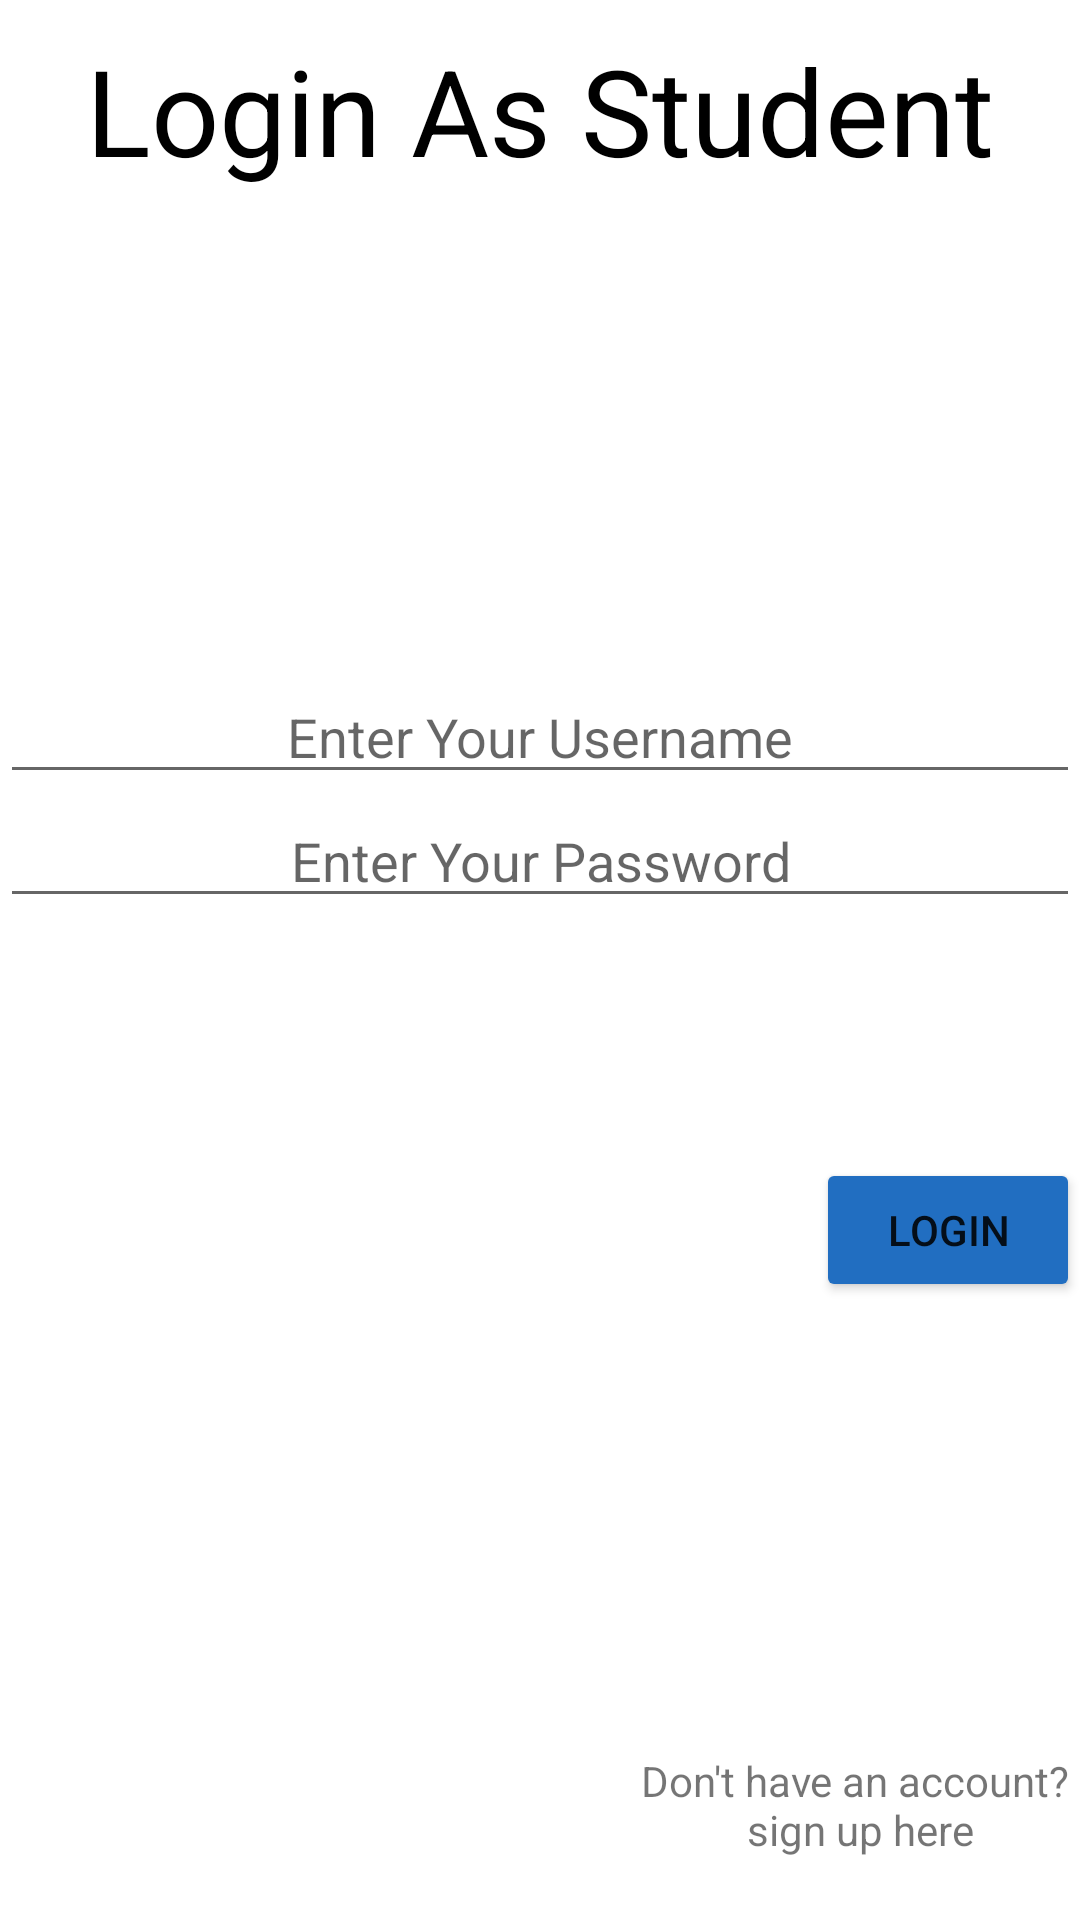

Here is an Android app screen rendered from its layout file. Give the layout XML and the strings, colors and styles it references.
<!-- AndroidManifest.xml: application theme Theme.PrivateTeach -->
<!-- res/layout/activity_student_login.xml -->
<?xml version="1.0" encoding="utf-8"?>
<LinearLayout xmlns:android="http://schemas.android.com/apk/res/android"
    xmlns:app="http://schemas.android.com/apk/res-auto"
    xmlns:tools="http://schemas.android.com/tools"
    android:layout_width="match_parent"
    android:layout_height="match_parent"
    tools:context=".StudentLogin"
    android:orientation="vertical"
    android:layout_margin="10dp"
    >
    <TextView
        android:id="@+id/loginTitle"
        android:layout_width="match_parent"
        android:layout_height="wrap_content"
        android:text="@string/loginStudent"
        android:textSize="40dp"
        android:gravity="center"
        android:textColor="@color/black"
        android:layout_marginBottom="160dp"
        android:layout_marginTop="10dp"
        />

    <EditText
        android:id="@+id/studentUsernameLogin"
        android:layout_width="match_parent"
        android:layout_height="wrap_content"
        android:hint="@string/signUpUsername"
        android:gravity="center"
        />
    <EditText
        android:id="@+id/studentPasswordLogin"
        android:layout_width="match_parent"
        android:layout_height="wrap_content"
        android:hint="@string/signUpPassword"
        android:gravity="center"
        android:inputType="textPassword"
        />

    <Button
        android:id="@+id/studentLoginButton"
        android:layout_width="wrap_content"
        android:layout_height="wrap_content"
        android:text="@string/login"
        android:backgroundTint="@color/light_blue"
        android:layout_marginTop="80dp"
        android:gravity="center"
        android:layout_gravity="right"
        />
    <TextView
        android:id="@+id/studentSignUpText"
        android:layout_width="wrap_content"
        android:layout_height="wrap_content"
        android:text="@string/newAccountText"
        android:layout_marginTop="150dp"
        android:linksClickable="true"
        android:layout_gravity="right"
        android:gravity="center"
        />


</LinearLayout>
<!-- resources referenced by this layout -->
<resources>
  <color name="black">#FF000000</color>
  <color name="light_blue">#216EC1</color>
  <string name="login">Login</string>
  <string name="loginStudent">Login As Student</string>
  <string name="newAccountText">Don\'t have an account? \nsign up here</string>
  <string name="signUpPassword">Enter Your Password</string>
  <string name="signUpUsername">Enter Your Username</string>
  <style name="Theme.PrivateTeach" parent="Theme.MaterialComponents.DayNight.DarkActionBar">
          
          <item name="colorPrimary">@color/purple_500</item>
          <item name="colorPrimaryVariant">@color/purple_700</item>
          <item name="colorOnPrimary">@color/white</item>
          
          <item name="colorSecondary">@color/teal_200</item>
          <item name="colorSecondaryVariant">@color/teal_700</item>
          <item name="colorOnSecondary">@color/black</item>
          
          <item name="android:statusBarColor" tools:targetApi="l">?attr/colorPrimaryVariant</item>
          
      </style>
  <color name="purple_500">#FF6200EE</color>
  <color name="purple_700">#7D23FF</color>
  <color name="white">#FFFFFFFF</color>
  <color name="teal_200">#FF03DAC5</color>
  <color name="teal_700">#FF018786</color>
</resources>
